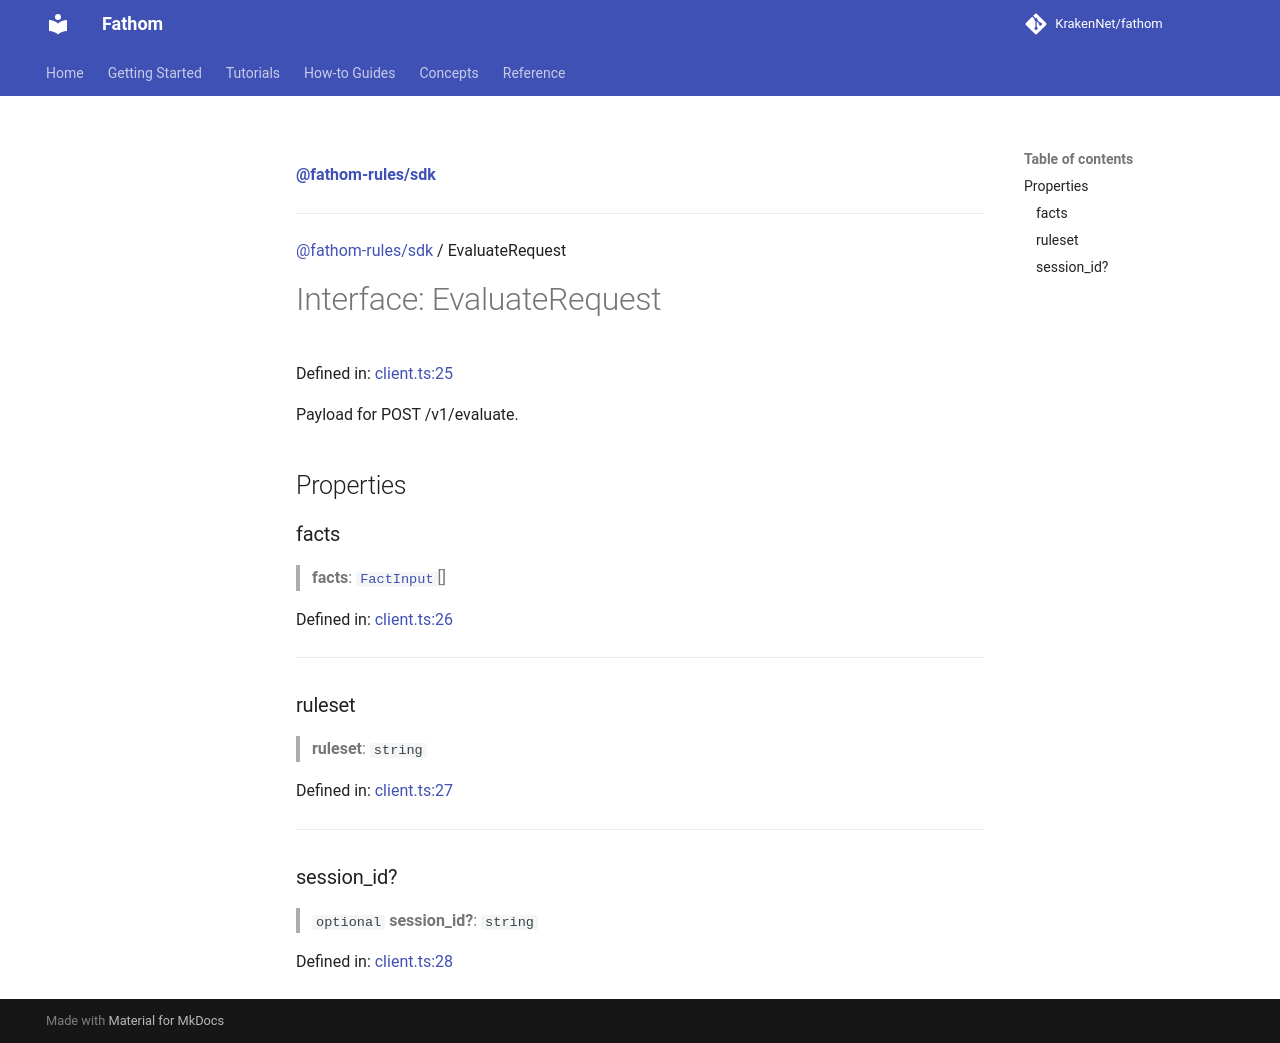

repository: KrakenNet/fathom · page: 0.14/reference/typescript-sdk/interfaces/EvaluateRequest/index.html · generator: mkdocs

[**@fathom-rules/sdk**](../index.md)

***

[@fathom-rules/sdk](../index.md) / EvaluateRequest

# Interface: EvaluateRequest

Defined in: [client.ts:25](https://github.com/KrakenNet/fathom/blob/master/packages/fathom-ts/src/client.ts#L25)

Payload for POST /v1/evaluate.

## Properties

### facts

> **facts**: [`FactInput`](FactInput.md)[]

Defined in: [client.ts:26](https://github.com/KrakenNet/fathom/blob/master/packages/fathom-ts/src/client.ts#L26)

***

### ruleset

> **ruleset**: `string`

Defined in: [client.ts:27](https://github.com/KrakenNet/fathom/blob/master/packages/fathom-ts/src/client.ts#L27)

***

### session\_id?

> `optional` **session\_id?**: `string`

Defined in: [client.ts:28](https://github.com/KrakenNet/fathom/blob/master/packages/fathom-ts/src/client.ts#L28)
